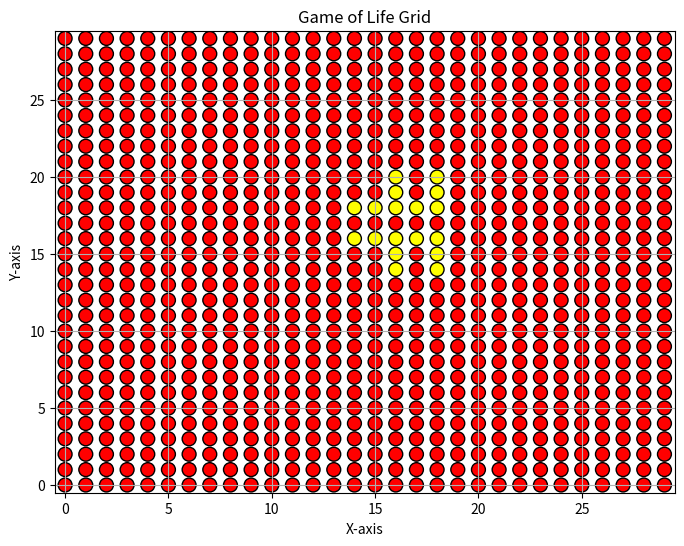
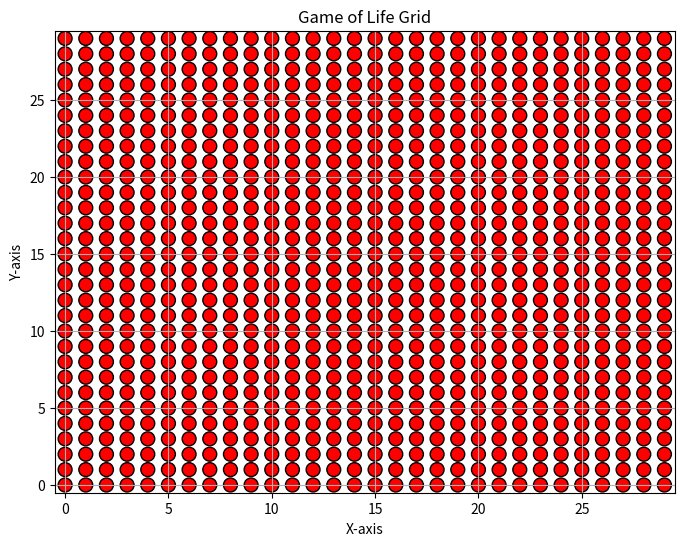

Source code (Python) for these figures, in order:
import matplotlib.pyplot as plt


class GameOfLife(object):

    def __init__(self, x_dim, y_dim):
        """
        Initializes a new instance of the GameOfLife class with a grid of given dimensions.
        :param x_dim: The number of columns in the grid
        :param y_dim: The number of rows in the grid
        """
        self.x = x_dim
        self.y = y_dim
        self.life_grid = [[0 for _ in range(self.x)] for _ in range(self.y)]

    def get_grid(self):
        """
        gets the current state of the grid.
        :return:
        current state of the grid.
        """
        return self.life_grid

    def print_grid(self):
        """
        Print the grid in readable format

        """

        display_grid = self.get_grid()
        for i in range(self.y):
            for j in range(self.x):
                print(display_grid[i][j], '|', end=' ')
            print('\n- - - - - - - - - - - - - - - - - - - -')

    def populate_grid(self, coord):
        """
        Populates the game grid with live cells at specified coordinates
        :param coord:
        A list of tuples. Each tuple represents the (x,y) coordinates of a live cell.
        :return:
        The updated grid with live cells.
        """

        for cd in coord:
            self.life_grid[cd[0]][cd[1]] = 1
        self.print_grid()

    def make_step(self):
        """
        Update the grid by one step according to the rules of the Game of Life.
        :return:
        Updated grid

        """
        sum_grid = [[0 for _ in range(self.x)] for _ in range(self.y)]
        sum_of_live_cell = 0

        for i in range(self.y):
            for j in range(self.x):
                for a in range(i-1, i+2):
                    if not a < 0:
                        for b in range(j-1, j+2):
                            if not b < 0:
                                if not (a >= self.y or b >= self.x):
                                    if not (a == i and b == j):
                                        if self.life_grid[a][b] == 1:
                                            sum_of_live_cell += 1
                sum_grid[i][j] = sum_of_live_cell
                sum_of_live_cell = 0
        # print(sum_grid)

        for i in range(self.y):
            for j in range(self.x):
                if self.life_grid[i][j] == 1:
                    if sum_grid[i][j] < 2:
                        self.life_grid[i][j] = 0
                    elif sum_grid[i][j] <= 3:
                        self.life_grid[i][j] = 1
                    else:
                        self.life_grid[i][j] = 0
                else:
                    if sum_grid[i][j] == 3:
                        self.life_grid[i][j] = 1

        return self.life_grid

    def make_n_steps(self, n):
        """
        Advance the game by specified number of steps
        :param n: Number of steps
        :return:
        Updated grid after n steps
        """

        for i in range(n):
            self.life_grid = self.make_step()

        return self.life_grid

    def draw_grid(self):
        """
        Visualizes the current state of the game grid using a scatter plot.
        :return:
        none
        """
        x = []
        y = []
        colors = []

        for rows in range(self.y):
            for cols in range(self.x):
                x.append(cols)
                y.append(rows)
                colors.append('yellow' if self.life_grid[rows][cols] == 1 else 'red')

        fig, ax = plt.subplots(figsize=(8, 6))
        scatter = ax.scatter(x, y, c=colors, s=100, edgecolors='k')

        ax.invert_yaxis()

        ax.set_xlim(-0.5, self.x - 0.5)
        ax.set_ylim(-0.5, self.y - 0.5)

        plt.title('Game of Life Grid')
        plt.xlabel('X-axis')
        plt.ylabel('Y-axis')
        plt.grid(True)
        plt.show()


grid = GameOfLife(30, 30)
# grid_2 = grid.get_grid()
grid.print_grid()
print()
grid.populate_grid([(14, 16), (15, 16), (16, 16), (18, 16), (19, 16), (20, 16),
(16, 14), (16, 15), (16, 17), (16, 18),
(18, 14), (18, 15), (18, 17), (18, 18),
(14, 18), (15, 18), (16, 18), (18, 18), (19, 18), (20, 18)])
grid.draw_grid()
grid.print_grid()
print()
grid.make_step()
grid.make_n_steps(6)
grid.print_grid()
grid.draw_grid()
